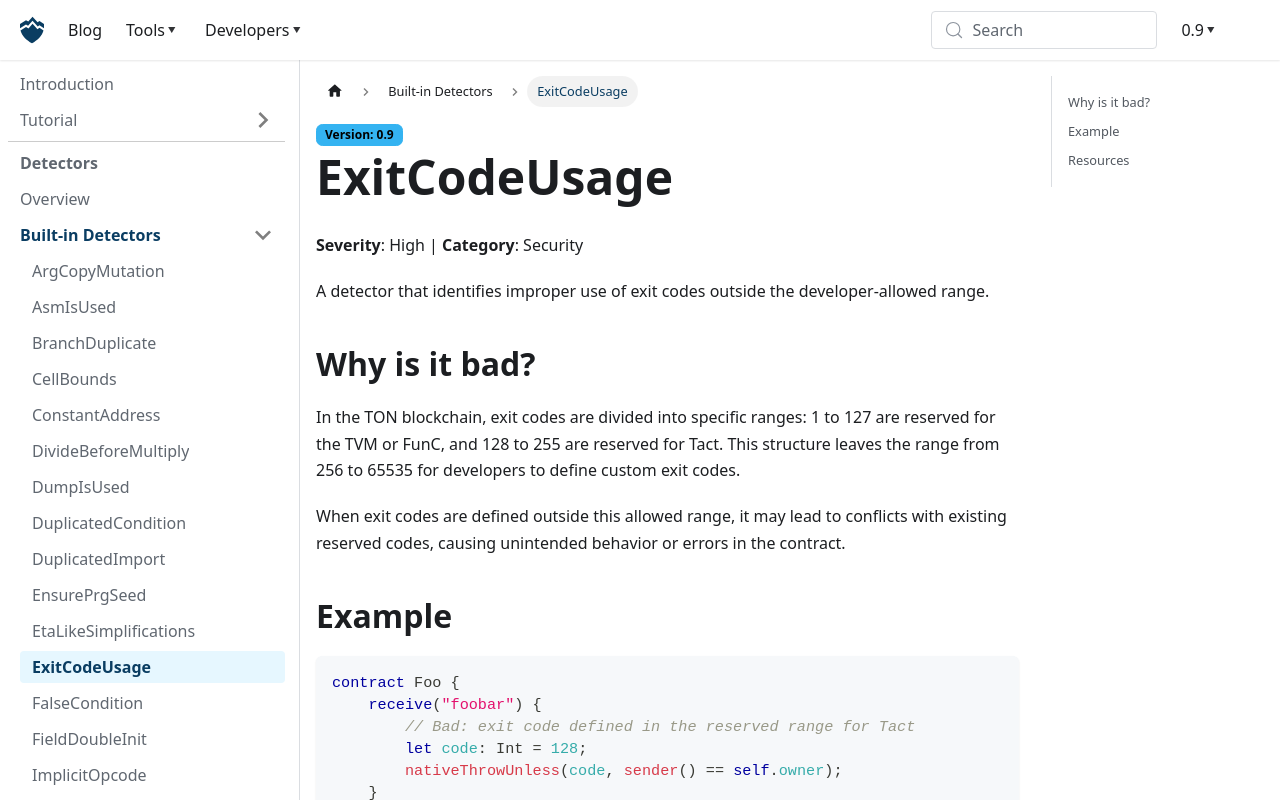

repository: nowarp/nowarp.github.io · page: tools/misti/docs/detectors/ExitCodeUsage/index.html · generator: docusaurus

# ExitCodeUsage
**Severity**: High | **Category**: Security

A detector that identifies improper use of exit codes outside the developer-allowed range.

## Why is it bad?
In the TON blockchain, exit codes are divided into specific ranges: 1 to 127
are reserved for the TVM or FunC, and 128 to 255 are reserved for Tact. This
structure leaves the range from 256 to 65535 for developers to define custom
exit codes.

When exit codes are defined outside this allowed range, it may lead to
conflicts with existing reserved codes, causing unintended behavior or
errors in the contract.

## Example
```tact
contract Foo {
    receive("foobar") {
        // Bad: exit code defined in the reserved range for Tact
        let code: Int = 128;
        nativeThrowUnless(code, sender() == self.owner);
    }
}
```

Use instead:
```tact
contract Foo {
    receive("foobar") {
        // OK: using exit code from the allowed range
        let code: Int = 256;
        nativeThrowUnless(code, sender() == self.owner);
    }
}
```

## Resources
1. [Exit Codes | Tact Docs](https://docs.tact-lang.org/book/exit-codes)
